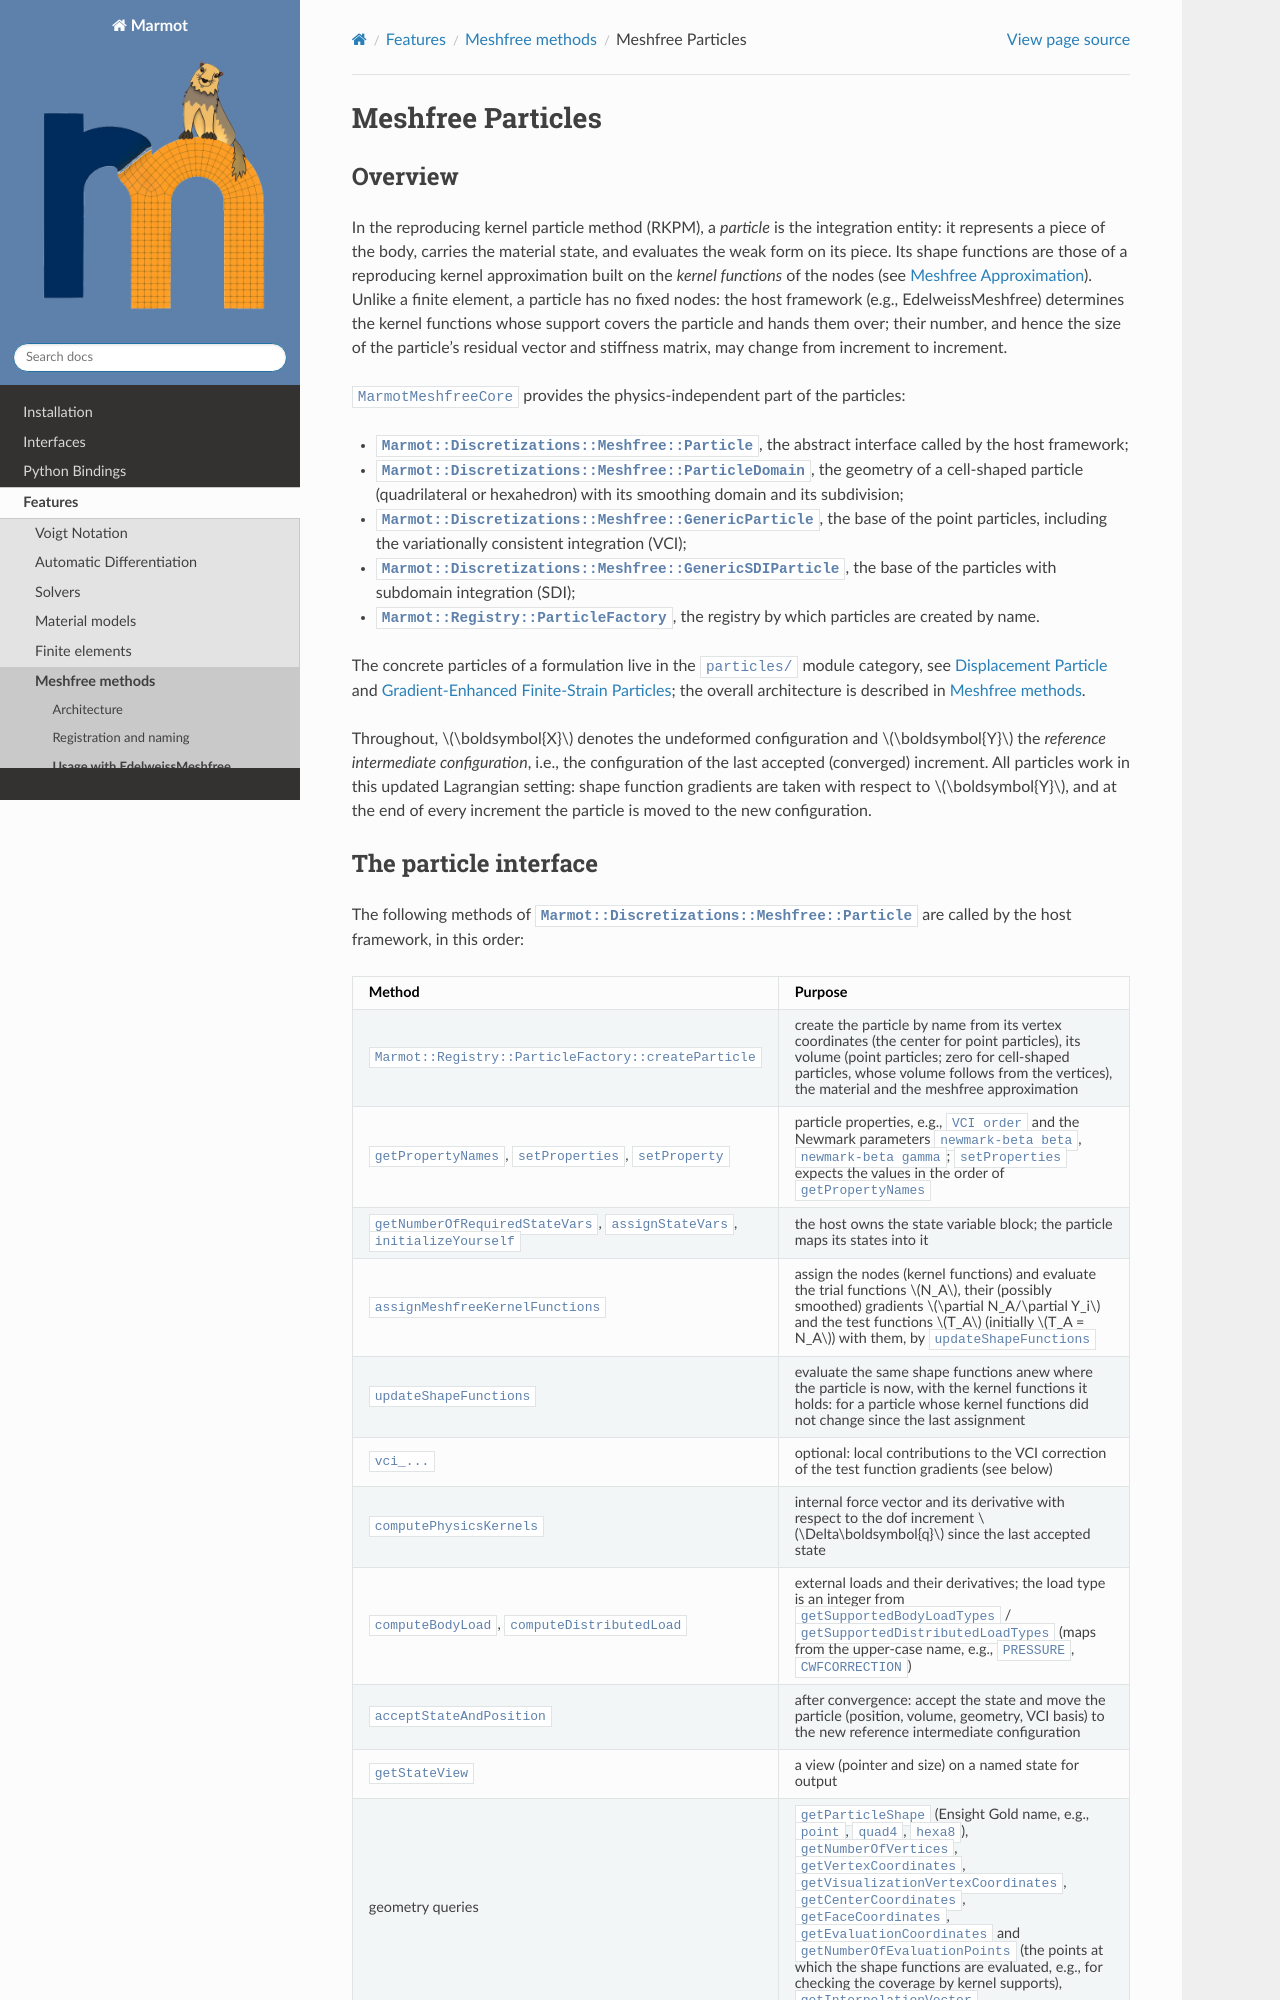

repository: MAteRialMOdelingToolbox/Marmot · page: pages/features/meshfreeparticles.html · generator: sphinx

Meshfree Particles
==================

Overview
--------

In the reproducing kernel particle method (RKPM), a *particle* is the integration entity: it represents a piece of the
body, carries the material state, and evaluates the weak form on its piece. Its shape functions are those of a
reproducing kernel approximation built on the *kernel functions* of the nodes (see :doc:`meshfreeapproximation`).
Unlike a finite element, a particle has no fixed nodes: the host framework (e.g., EdelweissMeshfree) determines the
kernel functions whose support covers the particle and hands them over; their number, and hence the size of the
particle's residual vector and stiffness matrix, may change from increment to increment.

``MarmotMeshfreeCore`` provides the physics-independent part of the particles:
